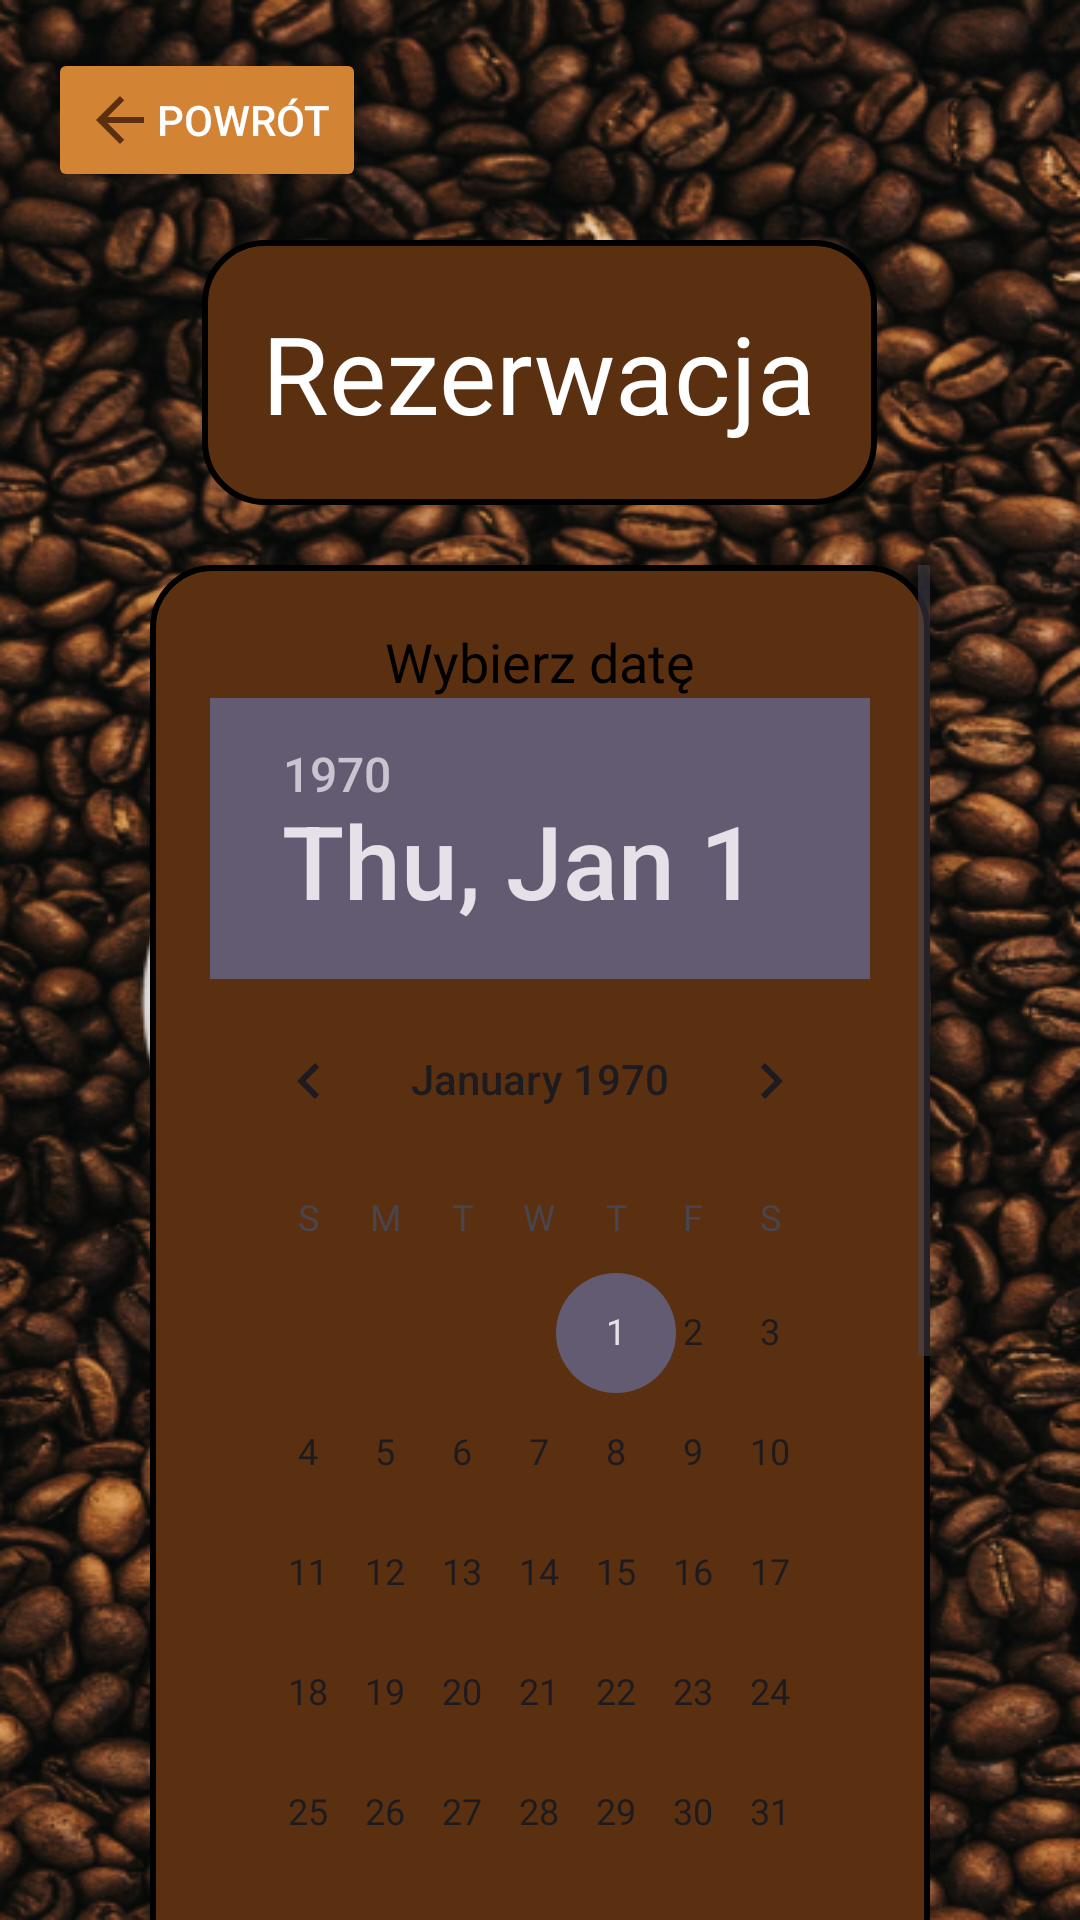

Layout XML and referenced resources for this Android screen:
<!-- AndroidManifest.xml: application theme Theme.Kawiarnia -->
<!-- res/layout/activity_rezerwacja.xml -->
<?xml version="1.0" encoding="utf-8"?>
<RelativeLayout xmlns:android="http://schemas.android.com/apk/res/android"
    xmlns:tools="http://schemas.android.com/tools"
    android:layout_width="match_parent"
    android:layout_height="match_parent"
    android:background="@drawable/zdj3">

    
    <Button
        android:id="@+id/button_back"
        android:layout_width="wrap_content"
        android:layout_height="wrap_content"
        android:layout_alignParentStart="true"
        android:layout_alignParentTop="true"
        android:layout_margin="16dp"
        android:backgroundTint="#D38334"
        android:drawableLeft="@drawable/baseline_arrow_back_24"
        android:text="Powrót"
        android:textColor="#FFFFFF" />

    
    <LinearLayout
        android:id="@+id/rezerwacjaTitle"
        android:layout_width="wrap_content"
        android:layout_height="wrap_content"
        android:background="@drawable/shape"
        android:gravity="center"
        android:padding="20dp"
        android:layout_centerHorizontal="true"
        android:layout_marginTop="80dp">
        <TextView
            android:layout_width="wrap_content"
            android:text="Rezerwacja"
            android:textSize="36dp"
            android:textColor="@color/white"
            android:layout_height="wrap_content"/>
    </LinearLayout>

    
    <ScrollView
        android:layout_width="match_parent"
        android:layout_height="wrap_content"
        android:layout_below="@id/rezerwacjaTitle"
        android:layout_marginTop="20dp"
        android:layout_marginLeft="50dp"
        android:layout_marginRight="50dp">

        <LinearLayout
            android:id="@+id/rezerwacjaLayout"
            android:layout_width="match_parent"
            android:layout_height="wrap_content"
            android:orientation="vertical"
            android:background="@drawable/shape"
            android:gravity="center"
            android:padding="20dp">

            
            <TextView
                android:id="@+id/date_label"
                android:layout_width="wrap_content"
                android:layout_height="wrap_content"
                android:text="Wybierz datę"
                android:textSize="18sp"
                android:textColor="@android:color/black"/>

            <DatePicker
                android:id="@+id/date_picker"
                android:layout_width="wrap_content"
                android:layout_height="wrap_content"
                android:calendarTextColor="#000000"/>

            
            <TextView
                android:id="@+id/time_label"
                android:layout_width="wrap_content"
                android:layout_height="wrap_content"
                android:text="Wybierz godzinę"
                android:textSize="18sp"
                android:textColor="@android:color/black"
                android:layout_marginTop="20dp"/>

            <Spinner
                android:id="@+id/time_spinner"
                android:layout_width="match_parent"
                android:layout_height="wrap_content"
                android:minHeight="48dp"
                tools:ignore="TouchTargetSizeCheck" />

            
            <TextView
                android:id="@+id/table_label"
                android:layout_width="wrap_content"
                android:layout_height="wrap_content"
                android:text="Wybierz numer stolika"
                android:textSize="18sp"
                android:textColor="@android:color/black"
                android:layout_marginTop="20dp"/>

            <Spinner
                android:id="@+id/table_spinner"
                android:layout_width="match_parent"
                android:layout_height="wrap_content"/>

            
            <Button
                android:id="@+id/reserve_button"
                android:layout_width="match_parent"
                android:layout_height="wrap_content"
                android:text="Zarezerwuj"
                android:layout_marginTop="30dp"
                android:backgroundTint="#D38334"
                android:textColor="#FFFFFF"/>

            
            <TextView
                android:id="@+id/error_text"
                android:layout_width="wrap_content"
                android:layout_height="wrap_content"
                android:text=""
                android:textColor="@android:color/holo_red_light"
                android:layout_marginTop="20dp"/>

        </LinearLayout>
    </ScrollView>

</RelativeLayout>
<!-- resources referenced by this layout -->
<resources>
  <color name="white">#FFFFFFFF</color>
  <!-- drawable baseline_arrow_back_24 (drawable) -->
  <vector xmlns:android="http://schemas.android.com/apk/res/android" android:autoMirrored="true" android:height="24dp" android:tint="#5B3010" android:viewportHeight="24" android:viewportWidth="24" android:width="24dp">
        
      <path android:fillColor="@android:color/white" android:pathData="M20,11H7.83l5.59,-5.59L12,4l-8,8 8,8 1.41,-1.41L7.83,13H20v-2z"/>
      
  </vector>
  <!-- drawable shape (drawable) -->
  <?xml version="1.0" encoding="utf-8"?>
  <shape xmlns:android="http://schemas.android.com/apk/res/android">
      <stroke
          android:width="2dp"
          android:color="@color/black"/>
      <solid
          android:color="@color/CiemnyBraz"/>
      <corners
          android:radius="20dp"/>
  </shape>
  <!-- drawable zdj3: png bitmap (drawable, 600518 bytes) -->
  <style name="Theme.Kawiarnia" parent="Base.Theme.Kawiarnia" />
  <color name="black">#FF000000</color>
  <color name="CiemnyBraz">#5B3010</color>
  <style name="Base.Theme.Kawiarnia" parent="Theme.Material3.DayNight.NoActionBar">
          
          
      </style>
</resources>
